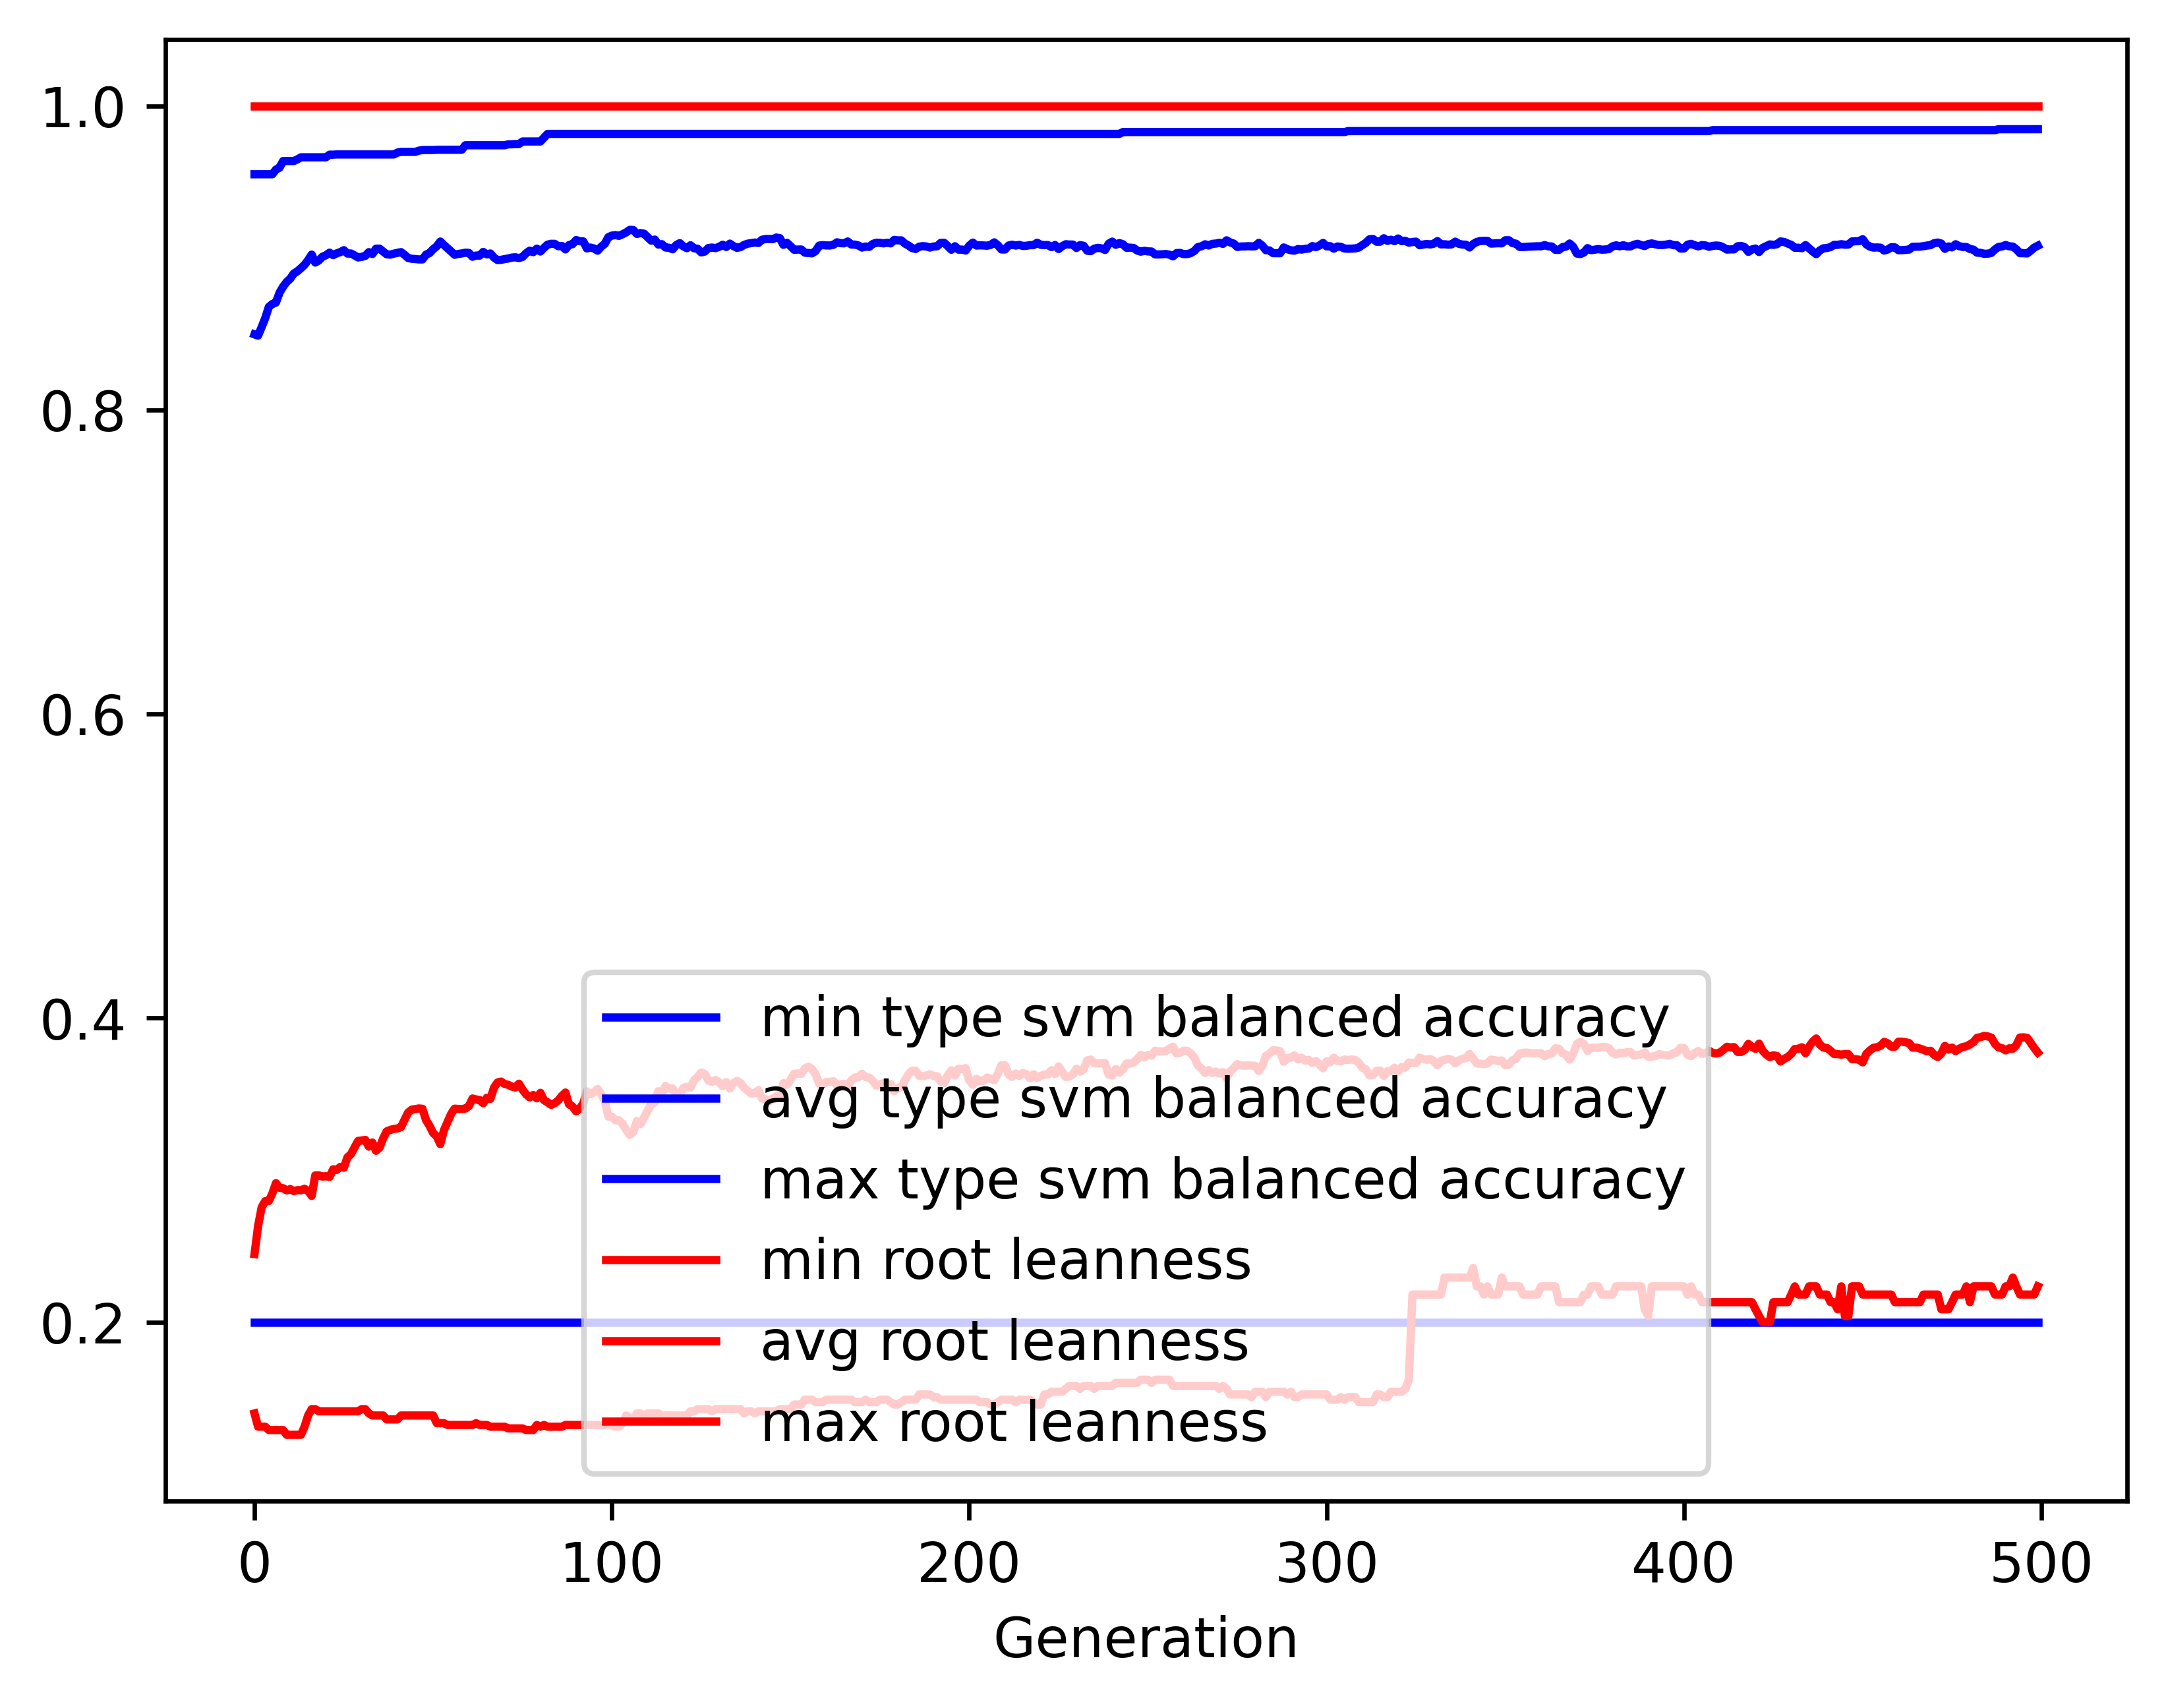

Source data for this figure (header and first rows):
gen, evals, gen_feats, explored, type svm balanced accuracy_min, type svm balanced accuracy_avg, type svm balanced accuracy_max, type svm balanced accuracy_std, root leanness_min, root leanness_avg, root leanness_max, root leanness_std
0, 500, 430, 430, 0.2, 0.8497, 0.955, 0.1389, 0.14, 0.2448, 1.0, 0.1595
1, 532, 649, 655, 0.2, 0.8489, 0.955, 0.1241, 0.1313, 0.2633, 1.0, 0.1288
2, 543, 680, 864, 0.2, 0.8544, 0.955, 0.1187, 0.1313, 0.2756, 1.0, 0.1359
3, 536, 728, 1090, 0.2, 0.8604, 0.955, 0.1159, 0.1313, 0.2797, 1.0, 0.1369
4, 541, 749, 1295, 0.2, 0.8677, 0.955, 0.109, 0.1291, 0.2797, 1.0, 0.1359
5, 556, 780, 1508, 0.2, 0.8697, 0.955, 0.1056, 0.1291, 0.2847, 1.0, 0.1362
6, 541, 771, 1687, 0.2, 0.8706, 0.9581, 0.1054, 0.1291, 0.2915, 1.0, 0.1369
7, 541, 756, 1839, 0.2, 0.8771, 0.9593, 0.1015, 0.1291, 0.2884, 1.0, 0.1348
8, 540, 809, 2050, 0.2, 0.881, 0.9637, 0.1003, 0.1291, 0.2881, 1.0, 0.1348
9, 560, 795, 2216, 0.2, 0.8842, 0.9637, 0.09905, 0.126, 0.2867, 1.0, 0.1358
10, 552, 811, 2362, 0.2, 0.8863, 0.9637, 0.09882, 0.126, 0.2876, 1.0, 0.1354
11, 556, 792, 2506, 0.2, 0.8897, 0.9637, 0.09646, 0.126, 0.2862, 1.0, 0.1348
12, 559, 795, 2645, 0.2, 0.8912, 0.9648, 0.09739, 0.126, 0.2869, 1.0, 0.1354
13, 552, 826, 2787, 0.2, 0.8932, 0.9661, 0.09687, 0.126, 0.2868, 1.0, 0.1355
14, 550, 826, 2916, 0.2, 0.8954, 0.9661, 0.09561, 0.1313, 0.2878, 1.0, 0.1342
15, 550, 810, 3035, 0.2, 0.8985, 0.9661, 0.09412, 0.1387, 0.2864, 1.0, 0.1348
16, 539, 825, 3145, 0.2, 0.9022, 0.9661, 0.0909, 0.1429, 0.2831, 1.0, 0.1327
17, 543, 805, 3253, 0.2, 0.8969, 0.9661, 0.09524, 0.1429, 0.2966, 1.0, 0.1338
18, 559, 828, 3365, 0.2, 0.8983, 0.9661, 0.09408, 0.1414, 0.2966, 1.0, 0.134
19, 541, 817, 3463, 0.2, 0.9007, 0.9661, 0.09178, 0.1414, 0.2958, 1.0, 0.1347
20, 550, 800, 3551, 0.2, 0.9017, 0.9661, 0.09142, 0.1414, 0.296, 1.0, 0.1345
21, 544, 801, 3639, 0.2, 0.9034, 0.9679, 0.09108, 0.1414, 0.2956, 1.0, 0.1346
22, 541, 813, 3727, 0.2, 0.9018, 0.9679, 0.09326, 0.1414, 0.3006, 1.0, 0.1362
23, 540, 814, 3813, 0.2, 0.903, 0.968, 0.09283, 0.1414, 0.3002, 1.0, 0.1364
24, 548, 814, 3900, 0.2, 0.9038, 0.968, 0.0921, 0.1414, 0.3022, 1.0, 0.135
25, 555, 820, 3972, 0.2, 0.9051, 0.968, 0.09188, 0.1414, 0.3016, 1.0, 0.1351
26, 568, 802, 4053, 0.2, 0.9028, 0.968, 0.09376, 0.1414, 0.3084, 1.0, 0.135
27, 562, 790, 4124, 0.2, 0.9029, 0.968, 0.09358, 0.1414, 0.3106, 1.0, 0.1338
28, 559, 817, 4215, 0.2, 0.9016, 0.968, 0.09438, 0.1414, 0.315, 1.0, 0.1353
29, 544, 787, 4268, 0.2, 0.9003, 0.968, 0.09652, 0.1414, 0.3193, 1.0, 0.1368
30, 558, 761, 4313, 0.2, 0.9007, 0.968, 0.0961, 0.1429, 0.3195, 1.0, 0.1367
31, 554, 824, 4385, 0.2, 0.9013, 0.968, 0.09579, 0.1429, 0.32, 1.0, 0.1363
32, 550, 800, 4445, 0.2, 0.9038, 0.968, 0.09415, 0.14, 0.3155, 1.0, 0.1363
33, 550, 824, 4502, 0.2, 0.9025, 0.968, 0.09652, 0.1387, 0.3182, 1.0, 0.1377
34, 530, 820, 4556, 0.2, 0.906, 0.968, 0.09435, 0.1387, 0.3128, 1.0, 0.1372
35, 557, 790, 4610, 0.2, 0.9061, 0.968, 0.09428, 0.1387, 0.3148, 1.0, 0.1356
36, 552, 826, 4666, 0.2, 0.9042, 0.968, 0.09562, 0.1387, 0.3209, 1.0, 0.1356
37, 557, 816, 4717, 0.2, 0.9023, 0.968, 0.09786, 0.1361, 0.3256, 1.0, 0.1356
38, 564, 793, 4755, 0.2, 0.9021, 0.968, 0.09736, 0.1361, 0.3265, 1.0, 0.136
39, 544, 806, 4799, 0.2, 0.9028, 0.968, 0.09698, 0.1361, 0.3271, 1.0, 0.1359
40, 541, 817, 4846, 0.2, 0.9033, 0.9693, 0.09676, 0.1361, 0.3274, 1.0, 0.1352
41, 552, 777, 4880, 0.2, 0.9038, 0.9697, 0.09685, 0.1387, 0.3283, 1.0, 0.1346
42, 553, 799, 4922, 0.2, 0.902, 0.9697, 0.0989, 0.1387, 0.3332, 1.0, 0.1344
43, 557, 828, 4974, 0.2, 0.8999, 0.9697, 0.1003, 0.1387, 0.338, 1.0, 0.135
44, 547, 788, 5008, 0.2, 0.8994, 0.9697, 0.1002, 0.1387, 0.3398, 1.0, 0.1347
45, 535, 781, 5049, 0.2, 0.8992, 0.9697, 0.1018, 0.1387, 0.3402, 1.0, 0.1362
46, 540, 790, 5091, 0.2, 0.899, 0.9705, 0.1017, 0.1387, 0.3406, 1.0, 0.1374
47, 543, 791, 5119, 0.2, 0.899, 0.971, 0.1017, 0.1387, 0.3404, 1.0, 0.1381
48, 535, 797, 5160, 0.2, 0.9022, 0.971, 0.1004, 0.1387, 0.3329, 1.0, 0.1405
49, 533, 832, 5191, 0.2, 0.9032, 0.971, 0.1008, 0.1387, 0.3291, 1.0, 0.143
50, 541, 852, 5229, 0.2, 0.9057, 0.971, 0.09929, 0.1387, 0.3244, 1.0, 0.1425
51, 546, 843, 5264, 0.2, 0.9076, 0.9711, 0.09801, 0.1336, 0.3222, 1.0, 0.1412
52, 541, 810, 5296, 0.2, 0.9108, 0.9711, 0.09579, 0.1336, 0.3171, 1.0, 0.1393
53, 569, 804, 5319, 0.2, 0.9085, 0.9711, 0.09684, 0.1336, 0.3262, 1.0, 0.1361
54, 563, 821, 5337, 0.2, 0.9064, 0.9711, 0.09852, 0.1325, 0.3317, 1.0, 0.1362
55, 562, 810, 5367, 0.2, 0.9043, 0.9711, 0.1004, 0.1325, 0.3369, 1.0, 0.1361
56, 563, 813, 5396, 0.2, 0.902, 0.9711, 0.1021, 0.1325, 0.3405, 1.0, 0.1376
57, 547, 806, 5414, 0.2, 0.9026, 0.9711, 0.1017, 0.1325, 0.3403, 1.0, 0.1377
58, 543, 838, 5437, 0.2, 0.9029, 0.9711, 0.1018, 0.1325, 0.3402, 1.0, 0.1376
59, 535, 801, 5463, 0.2, 0.9034, 0.9741, 0.1017, 0.1325, 0.3405, 1.0, 0.1367
... 440 more rows
